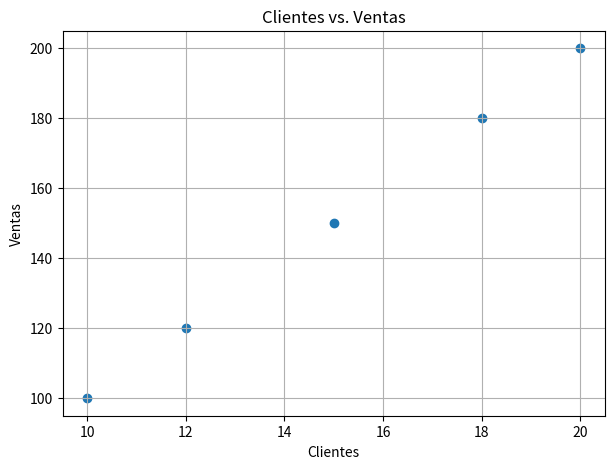

Write the Python code that produced this figure.
import numpy as np
import pandas as pd
import matplotlib.pyplot as plt

X = np.array([1, 2, 3])
Y = np.array([2, 4, 6])

print("Covarianza:", np.cov(X, Y, ddof=1)[0, 1])

print("Correlación:", np.corrcoef(X, Y)[0, 1])

datos = pd.DataFrame({
    "Clientes": [10, 12, 15, 18, 20],
    "Ventas": [100, 120, 150, 180, 200]
})

print(datos.cov())

print(datos.corr())

plt.figure(figsize=(7,5))
plt.scatter(datos["Clientes"], datos["Ventas"])
plt.xlabel("Clientes")
plt.ylabel("Ventas")
plt.title("Clientes vs. Ventas")
plt.grid(True)
plt.show()
